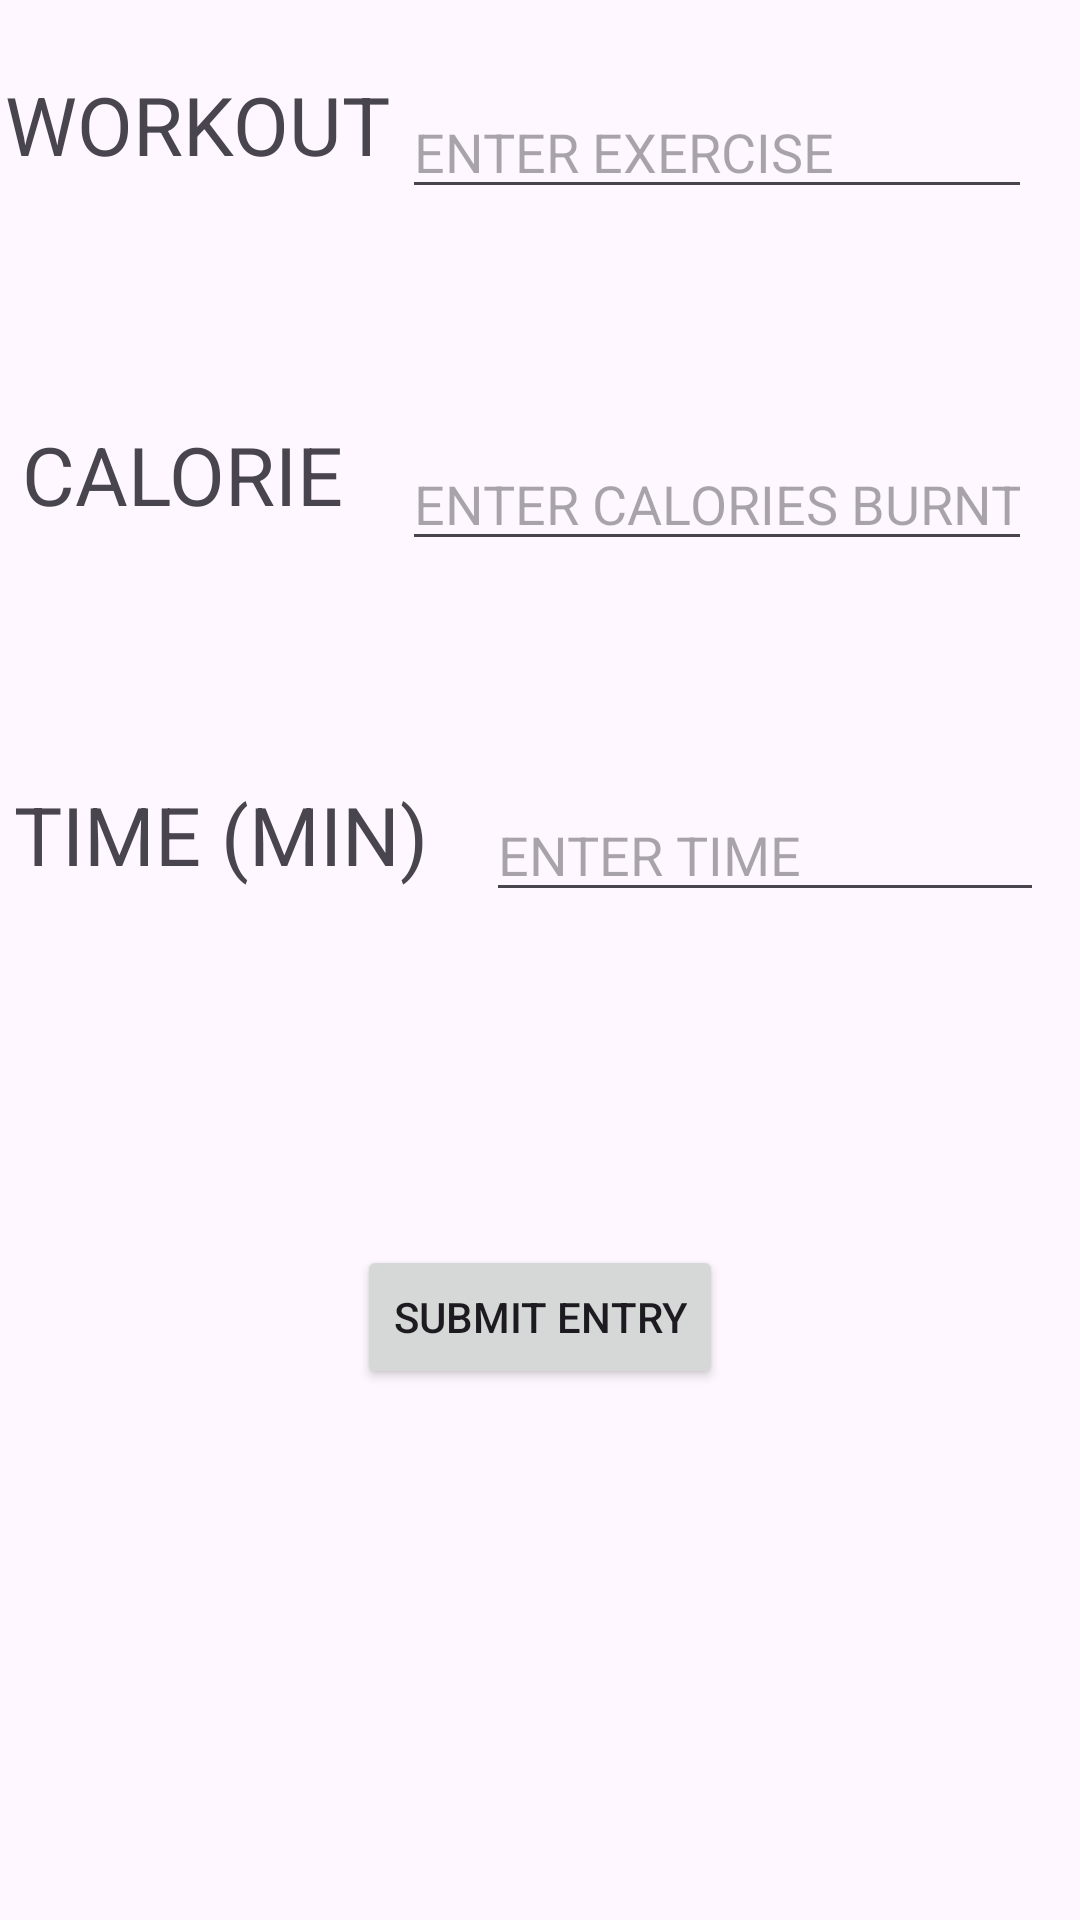

Android layout source for this screen:
<!-- AndroidManifest.xml: application theme Theme.Bitfit2 -->
<!-- res/layout/entry.xml -->
<?xml version="1.0" encoding="utf-8"?>
<androidx.constraintlayout.widget.ConstraintLayout xmlns:android="http://schemas.android.com/apk/res/android"
    xmlns:app="http://schemas.android.com/apk/res-auto"
    xmlns:tools="http://schemas.android.com/tools"
    android:layout_width="match_parent"
    android:layout_height="match_parent">

    <EditText
        android:id="@+id/name"
        android:layout_width="wrap_content"
        android:layout_height="wrap_content"
        android:layout_marginEnd="16dp"
        android:layout_marginBottom="76dp"
        android:ems="10"
        android:hint="ENTER EXERCISE"
        android:inputType="text"
        app:layout_constraintBottom_toTopOf="@+id/calories"
        app:layout_constraintEnd_toEndOf="parent" />

    <EditText
        android:id="@+id/calories"
        android:layout_width="wrap_content"
        android:layout_height="wrap_content"
        android:layout_marginEnd="16dp"
        android:layout_marginBottom="76dp"
        android:ems="10"
        android:hint="ENTER CALORIES BURNT"
        android:inputType="numberDecimal"
        app:layout_constraintBottom_toTopOf="@+id/time"
        app:layout_constraintEnd_toEndOf="parent" />

    <EditText
        android:id="@+id/time"
        android:layout_width="186dp"
        android:layout_height="41dp"
        android:layout_marginEnd="12dp"
        android:layout_marginBottom="336dp"
        android:ems="10"
        android:hint="ENTER TIME"
        android:inputType="text"
        app:layout_constraintBottom_toBottomOf="parent"
        app:layout_constraintEnd_toEndOf="parent" />

    <Button
        android:id="@+id/submit"
        android:layout_width="wrap_content"
        android:layout_height="wrap_content"
        android:layout_marginTop="36dp"
        android:text="Submit Entry"
        app:layout_constraintBottom_toBottomOf="parent"
        app:layout_constraintEnd_toEndOf="parent"
        app:layout_constraintStart_toStartOf="parent"
        app:layout_constraintTop_toBottomOf="@+id/time"
        app:layout_constraintVertical_bias="0.298" />

    <TextView
        android:id="@+id/textView"
        android:layout_width="wrap_content"
        android:layout_height="wrap_content"
        android:layout_marginBottom="80dp"
        android:text="WORKOUT"
        android:textSize="27sp"
        app:layout_constraintBottom_toTopOf="@+id/textView2"
        app:layout_constraintEnd_toStartOf="@+id/name"
        app:layout_constraintHorizontal_bias="0.28"
        app:layout_constraintStart_toStartOf="parent"
        app:layout_constraintTop_toTopOf="parent"
        app:layout_constraintVertical_bias="0.972" />

    <TextView
        android:id="@+id/textView2"
        android:layout_width="wrap_content"
        android:layout_height="wrap_content"
        android:layout_marginBottom="84dp"
        android:text="CALORIE"
        android:textSize="27sp"
        app:layout_constraintBottom_toTopOf="@+id/textView3"
        app:layout_constraintEnd_toStartOf="@+id/calories"
        app:layout_constraintHorizontal_bias="0.28"
        app:layout_constraintStart_toStartOf="parent" />

    <TextView
        android:id="@+id/textView3"
        android:layout_width="wrap_content"
        android:layout_height="wrap_content"
        android:layout_marginBottom="344dp"
        android:text="TIME (MIN)"
        android:textSize="27sp"
        app:layout_constraintBottom_toBottomOf="parent"
        app:layout_constraintEnd_toStartOf="@+id/time"
        app:layout_constraintHorizontal_bias="0.197"
        app:layout_constraintStart_toStartOf="parent" />

</androidx.constraintlayout.widget.ConstraintLayout>
<!-- resources referenced by this layout -->
<resources>
  <style name="Theme.Bitfit2" parent="Base.Theme.Bitfit2" />
  <style name="Base.Theme.Bitfit2" parent="Theme.Material3.DayNight.NoActionBar">
          
          
      </style>
</resources>
